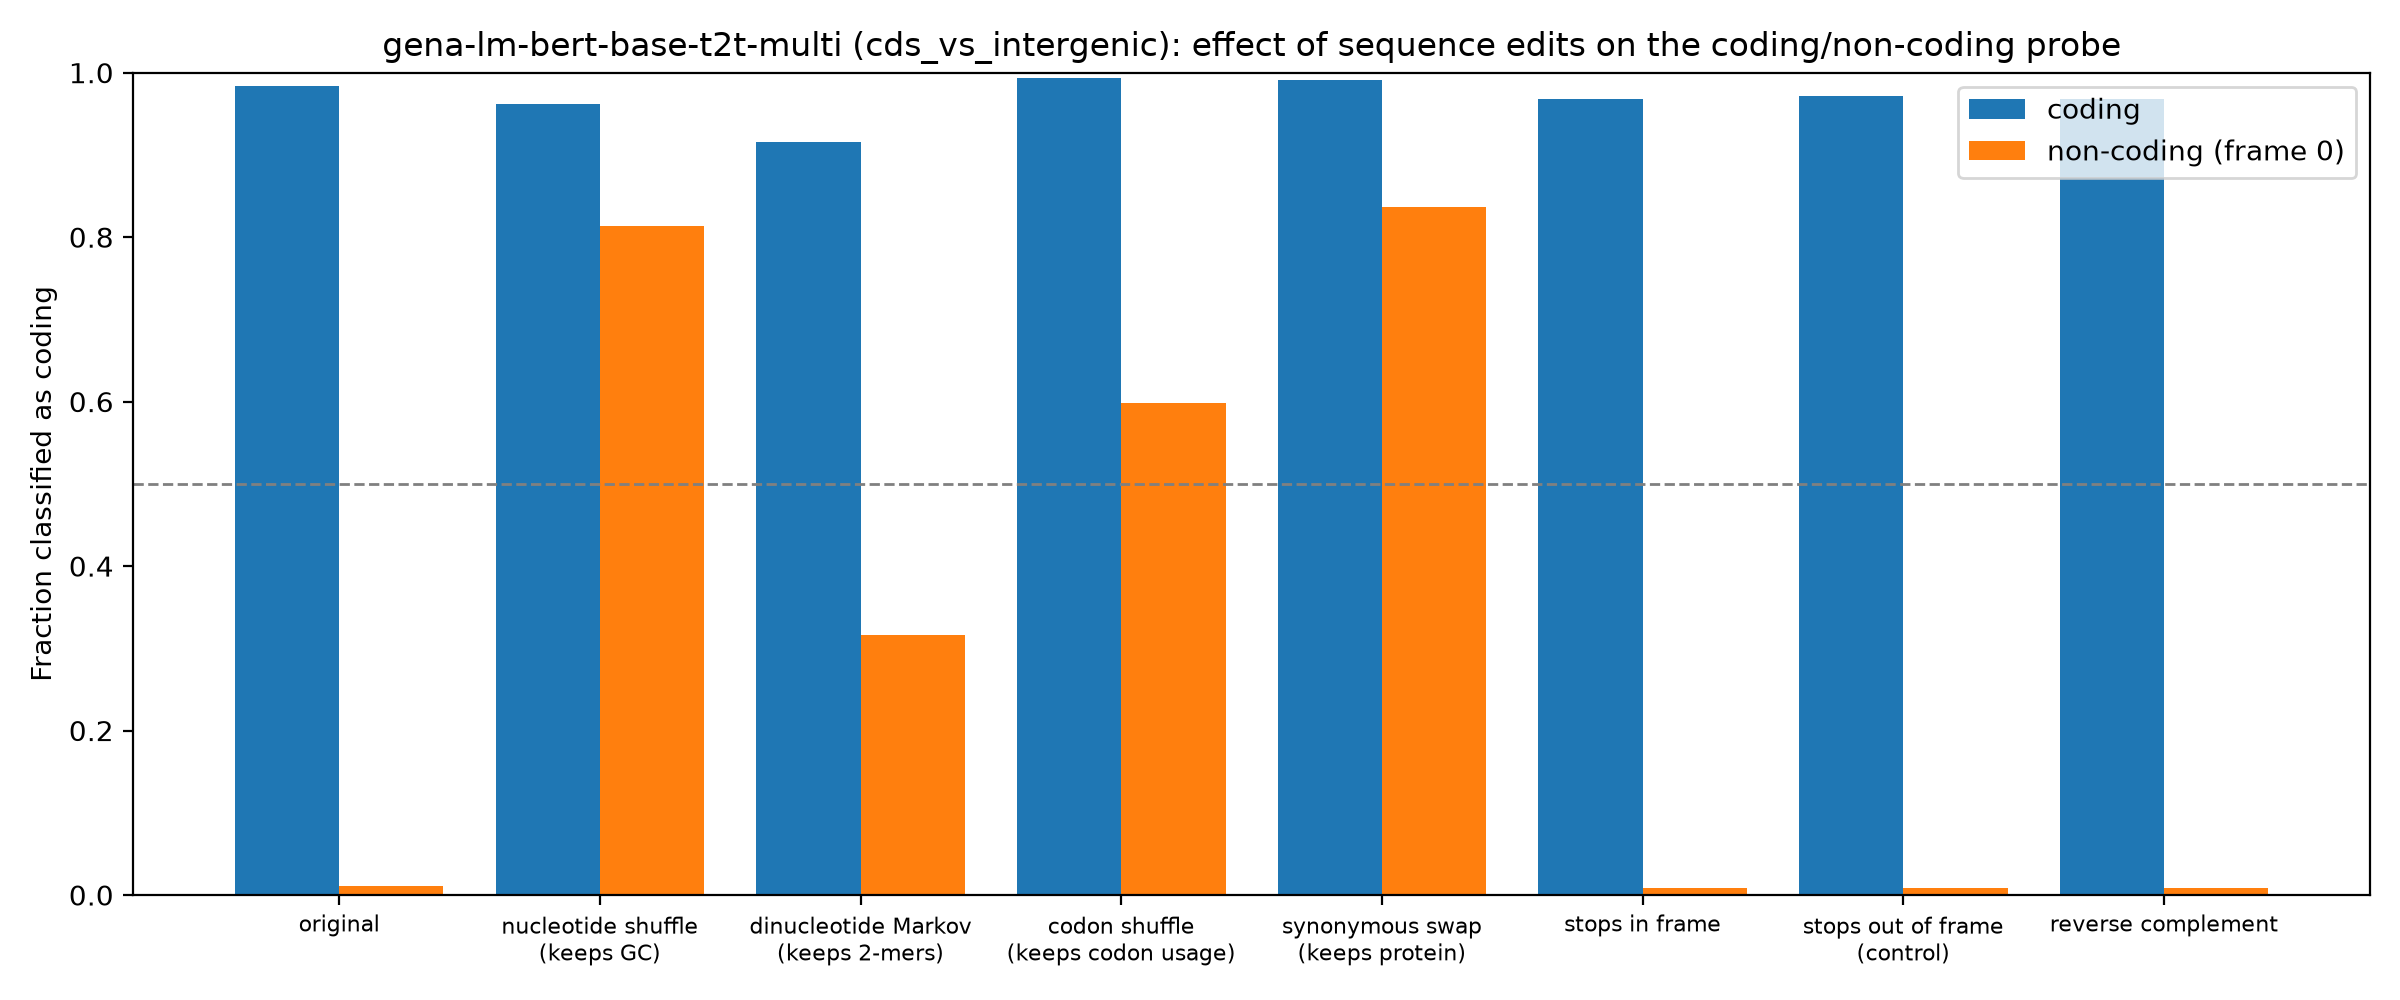

Values plotted in this chart, from the file beside it:
group, edit, mean_coding_score, frac_called_coding
coding, original, 17.4, 0.9842
coding, nucleotide shuffle (keeps GC), 7.995, 0.9613
coding, dinucleotide Markov (keeps 2-mers), 7.561, 0.9161
coding, codon shuffle (keeps codon usage), 16.26, 0.9929
coding, synonymous swap (keeps protein), 15.52, 0.9913
coding, stops in frame, 13.58, 0.9678
coding, stops out of frame (control), 14.77, 0.9717
coding, reverse complement, 12.91, 0.9684
non-coding (frame 0), original, -20.05, 0.011
non-coding (frame 0), nucleotide shuffle (keeps GC), 4.26, 0.813
non-coding (frame 0), dinucleotide Markov (keeps 2-mers), -2.416, 0.3165
non-coding (frame 0), codon shuffle (keeps codon usage), 1.33, 0.598
non-coding (frame 0), synonymous swap (keeps protein), 5.636, 0.8365
non-coding (frame 0), stops in frame, -19.65, 0.0085
non-coding (frame 0), stops out of frame (control), -19.7, 0.0085
non-coding (frame 0), reverse complement, -19.94, 0.008
